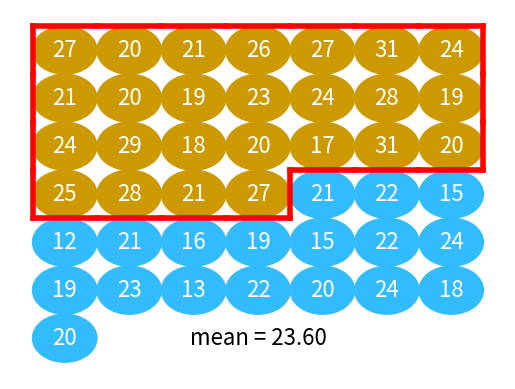
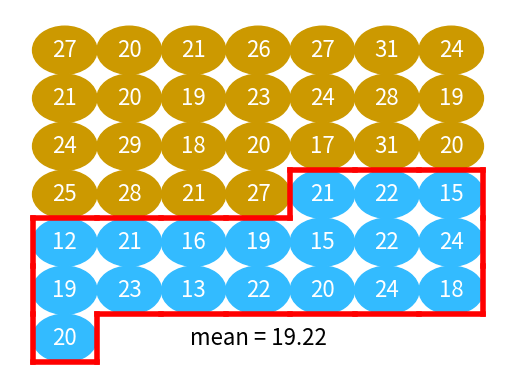
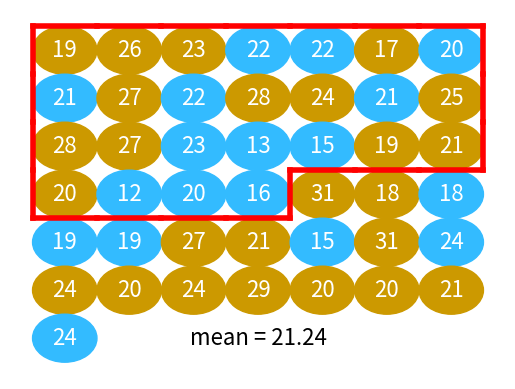
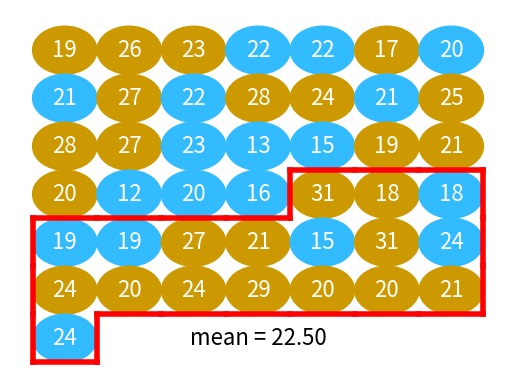
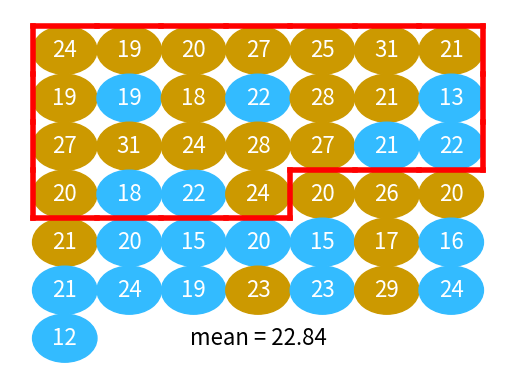
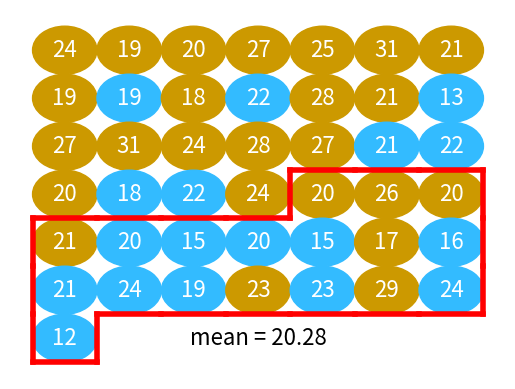
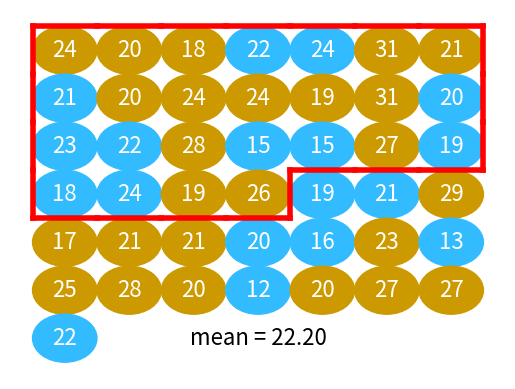
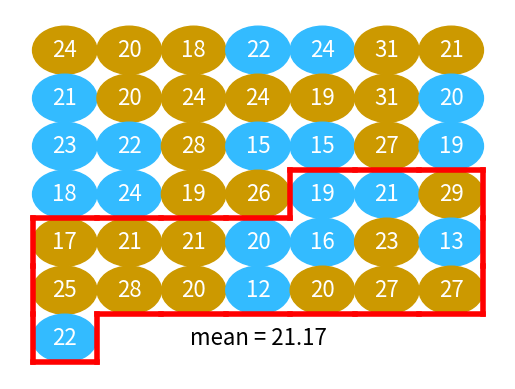

These figures' Python source, in order:
from itertools import cycle
from collections import Counter
from random import shuffle, seed

import numpy as np

import matplotlib.patches as mpatches
import matplotlib.pyplot as plt


class BallShower:

    def __init__(self, rows, cols,
                 ball_txt_fontsize=16,
                 ball_txt_color='white'):
        self.rows = rows
        self.cols = cols
        self.ball_txt_fontsize=ball_txt_fontsize
        self.ball_txt_color=ball_txt_color
        diameter = 1 / self.rows
        self.radius = diameter / 2
        self.centers_x = np.arange(self.rows) * diameter + self.radius
        self.centers_y = (np.arange(self.cols) * diameter + self.radius)[::-1]
        self._ax = None
        self._balls = []

    def ball_center(self, ball_no):
        ball_row = ball_no // self.cols
        ball_col = ball_no % self.cols
        return self.centers_x[ball_col], self.centers_y[ball_row]

    def ball_edges(self, ball_no):
        c_x, c_y = self.ball_center(ball_no)
        r = self.radius
        return (((c_x - r,  c_x - r), (c_y - r, c_y + r)),
                ((c_x - r,  c_x + r), (c_y + r, c_y + r)),
                ((c_x - r,  c_x + r), (c_y - r, c_y - r)),
                ((c_x + r,  c_x + r), (c_y - r, c_y + r)),
               )

    def _round_edge(self, edge, precision):
        return tuple(tuple(np.round(cs, precision)) for cs in edge)

    def bounding_edges(self, ball_nos, precision=6):
        all_edges = sum([self.ball_edges(b) for b in ball_nos], ())
        all_edges = [self._round_edge(es, precision) for es in all_edges]
        edge_counts = Counter(all_edges)
        return tuple(e for e, c in edge_counts.items() if c == 1)

    def ball_figure(self, balls, ax=None):
        if ax is None:
            plt.figure()
            ax = plt.gca()
        for ball_no, ball in enumerate(balls):
            c_x, c_y = self.ball_center(ball_no)
            bugs, color = balls[ball_no]
            p = mpatches.Circle((c_x, c_y), self.radius, color=color)
            plt.text(c_x, c_y,
                    bugs,
                    horizontalalignment='center',
                    verticalalignment='center',
                    fontsize=self.ball_txt_fontsize,
                    color=self.ball_txt_color)
            ax.add_patch(p)
        ax.axis('off')
        self._balls = balls
        self._ax = ax

    def plot_bb(self, ball_nos, color='red', linewidth=4):
        for xs, ys in self.bounding_edges(ball_nos):
            self._ax.plot(xs, ys, color=color, linewidth=linewidth)

    def mean_for(self, ball_nos, plot_ball, color='black'):
        values = [self._balls[i][0] for i in ball_nos]
        mu = np.mean(values)
        c_x, c_y = self.ball_center(plot_ball)
        self._ax.text(c_x, c_y,
                      'mean = {:.2f}'.format(mu),
                      horizontalalignment='center',
                      verticalalignment='center',
                      fontsize=self.ball_txt_fontsize,
                      color=color)
        return mu


beer_attract = [27, 20, 21, 26, 27, 31, 24, 21, 20,
                19, 23, 24, 28, 19, 24, 29, 18,
                20, 17, 31, 20, 25, 28, 21, 27]
n_beer = len(beer_attract)
beer_balls = list(zip(beer_attract, cycle(['#cc9900'])))

water_attract = [21, 22, 15, 12, 21, 16,
                 19, 15, 22, 24, 19, 23,
                 13, 22, 20, 24, 18, 20]
water_balls = list(zip(water_attract, cycle(['#33bbff'])))
balls = beer_balls + water_balls
n_balls = len(balls)

bshower = BallShower(7, 7)
beer_nos = range(n_beer)
water_nos = range(n_beer, n_balls)
empty_ball = n_balls + 2

bshower.ball_figure(balls)
plt.savefig('just_balls.png')

bshower.plot_bb(beer_nos)
beer_m = bshower.mean_for(beer_nos, empty_ball)
plt.savefig('beer_mean.png')

bshower.ball_figure(balls)
bshower.plot_bb(water_nos)
water_m = bshower.mean_for(water_nos, empty_ball)
plt.savefig('water_mean.png')
print(f'Actual difference: {beer_m - water_m:0.2f}')

seed(42)
shuffled = balls[:]

for i in range(3):
    shuffle(shuffled)
    bshower.ball_figure(shuffled)
    bshower.plot_bb(beer_nos)
    fb_m = bshower.mean_for(beer_nos, empty_ball)
    plt.savefig(f'fake_beer_mean{i}.png')

    bshower.ball_figure(shuffled)
    bshower.plot_bb(water_nos)
    fw_m = bshower.mean_for(water_nos, empty_ball)
    plt.savefig(f'fake_water_mean{i}.png')

    print(f'Fake difference {i}: {fb_m - fw_m:0.2f}')
